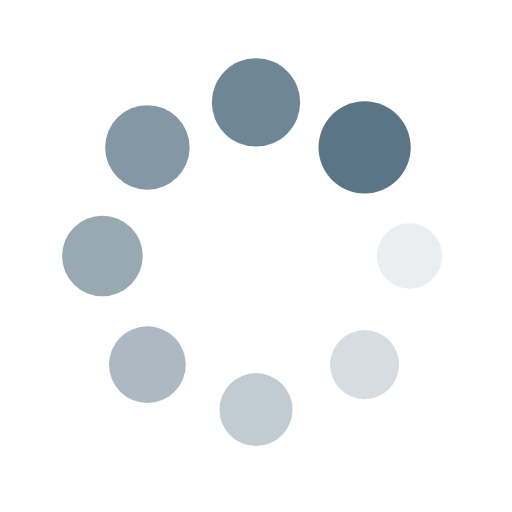
t = 0.00 s
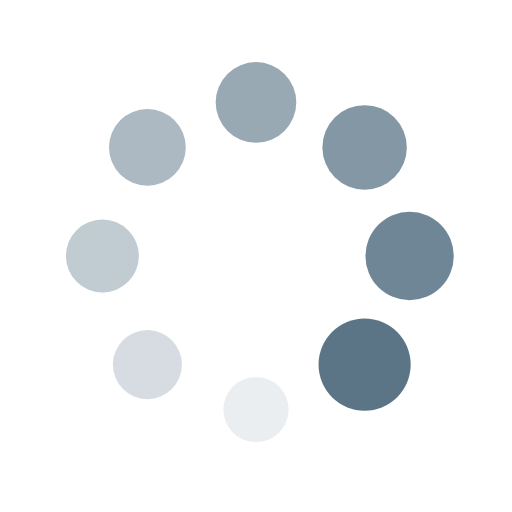
t = 0.25 s
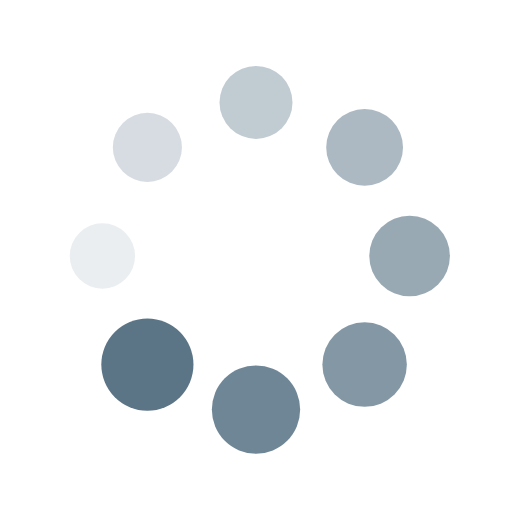
t = 0.50 s
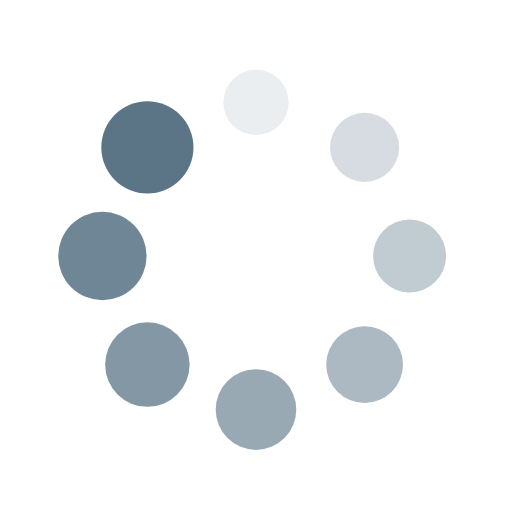
t = 0.75 s

The animated SVG that drew these frames (rendered in a browser with its animation timeline set to each time). Animation: 16 SMIL elements (animate=8,animateTransform=8); one cycle of 1.00 s, repeats indefinitely.

<?xml version="1.0" encoding="utf-8"?>
<svg xmlns="http://www.w3.org/2000/svg" xmlns:xlink="http://www.w3.org/1999/xlink" style="margin: auto; background: rgba(0, 0, 0, 0) none repeat scroll 0% 0%; display: block; shape-rendering: auto;" width="100px" height="100px" viewBox="0 0 100 100" preserveAspectRatio="xMidYMid">
<g transform="translate(80,50)">
<g transform="rotate(0)">
<circle cx="0" cy="0" r="6" fill="#5b7587" fill-opacity="1">
  <animateTransform attributeName="transform" type="scale" begin="-0.875s" values="1.5 1.5;1 1" keyTimes="0;1" dur="1s" repeatCount="indefinite"></animateTransform>
  <animate attributeName="fill-opacity" keyTimes="0;1" dur="1s" repeatCount="indefinite" values="1;0" begin="-0.875s"></animate>
</circle>
</g>
</g><g transform="translate(71.21320343559643,71.21320343559643)">
<g transform="rotate(45)">
<circle cx="0" cy="0" r="6" fill="#5b7587" fill-opacity="0.875">
  <animateTransform attributeName="transform" type="scale" begin="-0.75s" values="1.5 1.5;1 1" keyTimes="0;1" dur="1s" repeatCount="indefinite"></animateTransform>
  <animate attributeName="fill-opacity" keyTimes="0;1" dur="1s" repeatCount="indefinite" values="1;0" begin="-0.75s"></animate>
</circle>
</g>
</g><g transform="translate(50,80)">
<g transform="rotate(90)">
<circle cx="0" cy="0" r="6" fill="#5b7587" fill-opacity="0.75">
  <animateTransform attributeName="transform" type="scale" begin="-0.625s" values="1.5 1.5;1 1" keyTimes="0;1" dur="1s" repeatCount="indefinite"></animateTransform>
  <animate attributeName="fill-opacity" keyTimes="0;1" dur="1s" repeatCount="indefinite" values="1;0" begin="-0.625s"></animate>
</circle>
</g>
</g><g transform="translate(28.786796564403577,71.21320343559643)">
<g transform="rotate(135)">
<circle cx="0" cy="0" r="6" fill="#5b7587" fill-opacity="0.625">
  <animateTransform attributeName="transform" type="scale" begin="-0.5s" values="1.5 1.5;1 1" keyTimes="0;1" dur="1s" repeatCount="indefinite"></animateTransform>
  <animate attributeName="fill-opacity" keyTimes="0;1" dur="1s" repeatCount="indefinite" values="1;0" begin="-0.5s"></animate>
</circle>
</g>
</g><g transform="translate(20,50.00000000000001)">
<g transform="rotate(180)">
<circle cx="0" cy="0" r="6" fill="#5b7587" fill-opacity="0.5">
  <animateTransform attributeName="transform" type="scale" begin="-0.375s" values="1.5 1.5;1 1" keyTimes="0;1" dur="1s" repeatCount="indefinite"></animateTransform>
  <animate attributeName="fill-opacity" keyTimes="0;1" dur="1s" repeatCount="indefinite" values="1;0" begin="-0.375s"></animate>
</circle>
</g>
</g><g transform="translate(28.78679656440357,28.786796564403577)">
<g transform="rotate(225)">
<circle cx="0" cy="0" r="6" fill="#5b7587" fill-opacity="0.375">
  <animateTransform attributeName="transform" type="scale" begin="-0.25s" values="1.5 1.5;1 1" keyTimes="0;1" dur="1s" repeatCount="indefinite"></animateTransform>
  <animate attributeName="fill-opacity" keyTimes="0;1" dur="1s" repeatCount="indefinite" values="1;0" begin="-0.25s"></animate>
</circle>
</g>
</g><g transform="translate(49.99999999999999,20)">
<g transform="rotate(270)">
<circle cx="0" cy="0" r="6" fill="#5b7587" fill-opacity="0.25">
  <animateTransform attributeName="transform" type="scale" begin="-0.125s" values="1.5 1.5;1 1" keyTimes="0;1" dur="1s" repeatCount="indefinite"></animateTransform>
  <animate attributeName="fill-opacity" keyTimes="0;1" dur="1s" repeatCount="indefinite" values="1;0" begin="-0.125s"></animate>
</circle>
</g>
</g><g transform="translate(71.21320343559643,28.78679656440357)">
<g transform="rotate(315)">
<circle cx="0" cy="0" r="6" fill="#5b7587" fill-opacity="0.125">
  <animateTransform attributeName="transform" type="scale" begin="0s" values="1.5 1.5;1 1" keyTimes="0;1" dur="1s" repeatCount="indefinite"></animateTransform>
  <animate attributeName="fill-opacity" keyTimes="0;1" dur="1s" repeatCount="indefinite" values="1;0" begin="0s"></animate>
</circle>
</g>
</g>
<!-- [ldio] generated by https://loading.io/ --></svg>
